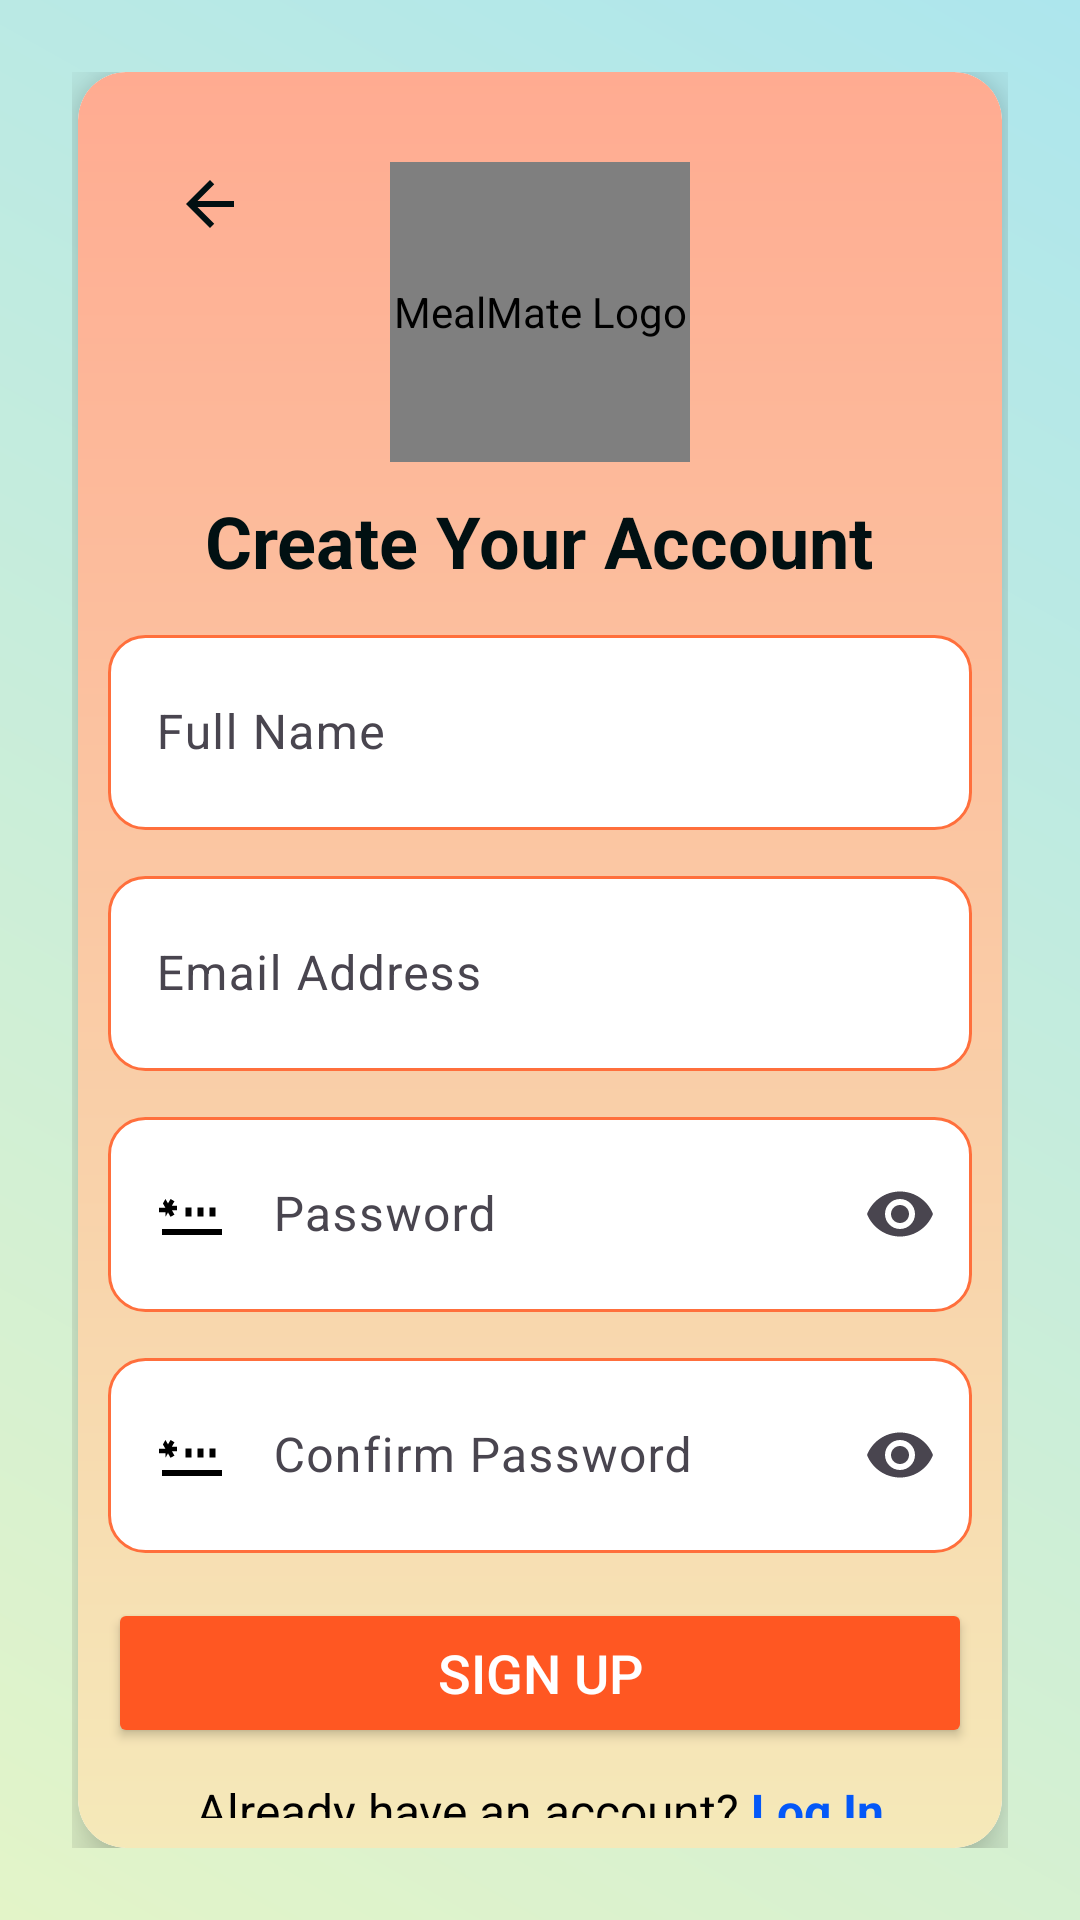

Produce the Android XML layout that renders to this screen, including the resource entries it uses.
<!-- AndroidManifest.xml: application theme Theme.MealMatess -->
<!-- res/layout/activity_sign_up.xml -->
<?xml version="1.0" encoding="utf-8"?>
<LinearLayout
    xmlns:android="http://schemas.android.com/apk/res/android"
    xmlns:app="http://schemas.android.com/apk/res-auto"
    xmlns:tools="http://schemas.android.com/tools"
    android:layout_width="match_parent"
    android:layout_height="match_parent"
    android:background="@drawable/gradient_background"
    android:padding="24dp"
    android:orientation="vertical"
    tools:context=".SignUpActivity"
    android:gravity="center">

    
    <androidx.cardview.widget.CardView
        android:layout_width="match_parent"
        android:layout_height="match_parent"
        app:cardCornerRadius="16dp"
        app:cardElevation="10dp"
        android:layout_marginHorizontal="2dp">

        <RelativeLayout
            android:layout_width="match_parent"
            android:layout_height="match_parent"
            android:background="@drawable/cardview_gradient"
            android:padding="10dp">

            
            <ImageButton
                android:id="@+id/back_button"
                android:layout_width="48dp"
                android:layout_height="48dp"
                android:layout_marginTop="10dp"
                android:layout_marginStart="10dp"
                android:src="@drawable/ic_arrow_back"
                android:background="?attr/selectableItemBackgroundBorderless"
                android:contentDescription="Back"
                app:tint="#011012" />

            <LinearLayout
                android:layout_width="match_parent"
                android:layout_height="match_parent"
                android:orientation="vertical"
                android:gravity="center_horizontal">

                
                <de.hdodenhof.circleimageview.CircleImageView
                    android:id="@+id/logo"
                    android:layout_width="100dp"
                    android:layout_height="100dp"
                    android:src="@drawable/mlogo3"
                    android:contentDescription="MealMate Logo"
                    android:layout_marginTop="20dp" />

                
                <TextView
                    android:id="@+id/signupTitle"
                    android:layout_width="wrap_content"
                    android:layout_height="wrap_content"
                    android:text="Create Your Account"
                    android:textSize="24sp"
                    android:textColor="#011012"
                    android:textStyle="bold"
                    android:layout_marginTop="10dp"/>

                
                <com.google.android.material.textfield.TextInputLayout
                    android:id="@+id/nameInputLayout"
                    android:layout_width="match_parent"
                    android:layout_height="wrap_content"
                    android:layout_marginTop="10dp"
                    android:hint="Full Name">

                    <com.google.android.material.textfield.TextInputEditText
                        android:id="@+id/fullName"
                        android:background="@drawable/rounded_edittext"
                        android:layout_width="match_parent"
                        android:layout_height="65dp"
                        android:textColor="#2F2F2F"
                        android:drawableStart="@drawable/baseline_person_24"
                        android:drawablePadding="15dp"
                        android:textSize="16sp"
                        android:inputType="textPersonName"/>
                </com.google.android.material.textfield.TextInputLayout>

                
                <com.google.android.material.textfield.TextInputLayout
                    android:id="@+id/emailInputLayout"
                    android:layout_width="match_parent"
                    android:layout_height="wrap_content"
                    android:layout_marginTop="10dp"
                    android:hint="Email Address">

                    <com.google.android.material.textfield.TextInputEditText
                        android:id="@+id/sEmail"
                        android:background="@drawable/rounded_edittext"
                        android:layout_width="match_parent"
                        android:layout_height="65dp"
                        android:drawableStart="@drawable/baseline_email_24"
                        android:drawablePadding="15dp"
                        android:textColor="#2F2F2F"
                        android:textSize="16sp"
                        android:inputType="textEmailAddress"/>
                </com.google.android.material.textfield.TextInputLayout>

                
                <com.google.android.material.textfield.TextInputLayout
                    android:id="@+id/passwordInputLayout"
                    android:layout_width="match_parent"
                    android:layout_height="wrap_content"
                    app:endIconMode="password_toggle"
                    android:layout_marginTop="10dp"
                    android:hint="Password">

                    <com.google.android.material.textfield.TextInputEditText
                        android:id="@+id/sPassword"
                        android:layout_width="match_parent"
                        android:layout_height="65dp"
                        android:background="@drawable/rounded_edittext"
                        android:drawableStart="@drawable/baseline_password_24"
                        android:drawablePadding="15dp"
                        android:textSize="16sp"
                        android:textColor="#2F2F2F"
                        android:inputType="textPassword"/>
                </com.google.android.material.textfield.TextInputLayout>

                
                <com.google.android.material.textfield.TextInputLayout
                    android:id="@+id/confirmPasswordInputLayout"
                    android:layout_width="match_parent"
                    android:layout_height="wrap_content"
                    app:endIconMode="password_toggle"
                    android:layout_marginTop="10dp"
                    android:hint="Confirm Password">

                    <com.google.android.material.textfield.TextInputEditText
                        android:id="@+id/confirmPassword"
                        android:layout_width="match_parent"
                        android:layout_height="65dp"
                        android:background="@drawable/rounded_edittext"
                        android:drawableStart="@drawable/baseline_password_24"
                        android:drawablePadding="15dp"
                        android:textSize="16sp"
                        android:textColor="#2F2F2F"
                        android:inputType="textPassword"/>
                </com.google.android.material.textfield.TextInputLayout>

                
                <Button
                    android:id="@+id/signupButton"
                    android:layout_width="match_parent"
                    android:layout_height="50dp"
                    android:text="Sign Up"
                    android:textSize="18sp"
                    android:textColor="@android:color/white"
                    android:backgroundTint="#FF5722"
                    android:layout_marginTop="15dp"
                    />

                
                <LinearLayout
                    android:layout_width="match_parent"
                    android:layout_height="wrap_content"
                    android:orientation="horizontal"
                    android:gravity="center"
                    android:layout_marginTop="10dp">

                    <TextView
                        android:layout_width="wrap_content"
                        android:layout_height="wrap_content"
                        android:text="Already have an account? "
                        android:textColor="#000000"
                        android:textSize="16sp"/>

                    <TextView
                        android:id="@+id/loginText"
                        android:layout_width="wrap_content"
                        android:layout_height="wrap_content"
                        android:text="Log In"
                        android:textColor="#0458F8"
                        android:textSize="16sp"
                        android:textStyle="bold"/>
                </LinearLayout>

            </LinearLayout>

        </RelativeLayout>

    </androidx.cardview.widget.CardView>
</LinearLayout>
<!-- resources referenced by this layout -->
<resources>
  <!-- drawable baseline_password_24 (drawable) -->
  <?xml version="1.0" encoding="utf-8"?>
  <vector xmlns:android="http://schemas.android.com/apk/res/android"
      android:width="24dp"
      android:height="24dp"
      android:viewportWidth="24"
      android:viewportHeight="24">
      <path
          android:fillColor="@color/black"
          android:pathData="M2,17h20v2H2v-2zm1.15,-4.05L4,11.47l0.85,1.48 1.3,-0.75 -0.85,-1.48H7v-1.5H5.3l0.85,-1.47L4.85,7 4,8.47 3.15,6.99 2.3,8.47l0.85,1.47H1v1.5h2.15zm6.7,-0.1h2v-3h-2v3zm4,0h2v-3h-2v3zm4,0h2v-3h-2v3z"/>
  </vector>
  <!-- drawable cardview_gradient (drawable) -->
  <?xml version="1.0" encoding="utf-8"?>
  <shape xmlns:android="http://schemas.android.com/apk/res/android">
      <gradient
          android:startColor="@color/honey_beige"
          android:endColor="@color/primary_light"
          android:angle="90"/>
      <corners android:radius="16dp"/>
  </shape>
  <!-- drawable gradient_background (drawable) -->
  <?xml version="1.0" encoding="utf-8"?>
  <layer-list xmlns:android="http://schemas.android.com/apk/res/android">
      <item>
          <shape>
              <gradient
                  android:type="radial"
                  android:gradientRadius="300dp"
                  android:startColor="#FFF3E0"
                  android:endColor="#E3F8BB"
                  android:centerX="50%"
                  android:centerY="50%"/>
          </shape>
      </item>
      <item>
          <shape>
              <gradient
                  android:angle="45"
                  android:startColor="#E3F4C8"
                  android:endColor="#ADE6ED"
                  android:centerX="0%"
                  android:centerY="0%"/>
          </shape>
      </item>
  </layer-list>
  <!-- drawable ic_arrow_back (drawable) -->
  <?xml version="1.0" encoding="utf-8"?>
  <vector xmlns:android="http://schemas.android.com/apk/res/android"
      android:width="24dp"
      android:height="24dp"
      android:viewportWidth="24"
      android:viewportHeight="24">
      <path
          android:fillColor="@color/input_text"
          android:pathData="M20,11H7.83l5.59,-5.59L12,4l-8,8 8,8 1.41,-1.41L7.83,13H20v-2z"/>
  </vector>
  <!-- drawable rounded_edittext (drawable) -->
  <?xml version="1.0" encoding="utf-8"?>
  <shape xmlns:android="http://schemas.android.com/apk/res/android"
      android:shape="rectangle">
      <solid android:color="@color/white"/>
      <corners android:radius="12dp"/>
      <stroke
          android:width="1dp"
          android:color="@color/sunset_orange"/>
      <padding
          android:left="10dp"
          android:top="10dp"
          android:right="10dp"
          android:bottom="10dp"/>
  </shape>
  <style name="Theme.MealMatess" parent="Base.Theme.MealMatess" />
  <color name="black">#FF000000</color>
  <color name="honey_beige">#F5E9B9</color>
  <color name="primary_light">#FFAB91</color>
  <color name="input_text">#2F2F2F</color>
  <color name="white">#FFFFFFFF</color>
  <color name="sunset_orange">#FF6F3C</color>
  <style name="Base.Theme.MealMatess" parent="Theme.Material3.DayNight.NoActionBar">
          <item name="colorPrimary">@color/sunset_orange</item>
          <item name="colorPrimaryVariant">@color/primary_light</item>
          <item name="colorOnPrimary">@color/creamy_peach</item>
          <item name="android:statusBarColor">@color/honey_beige</item>
          <item name="android:windowBackground">@color/creamy_peach</item>
      </style>
  <color name="creamy_peach">#FFF3E0</color>
</resources>
